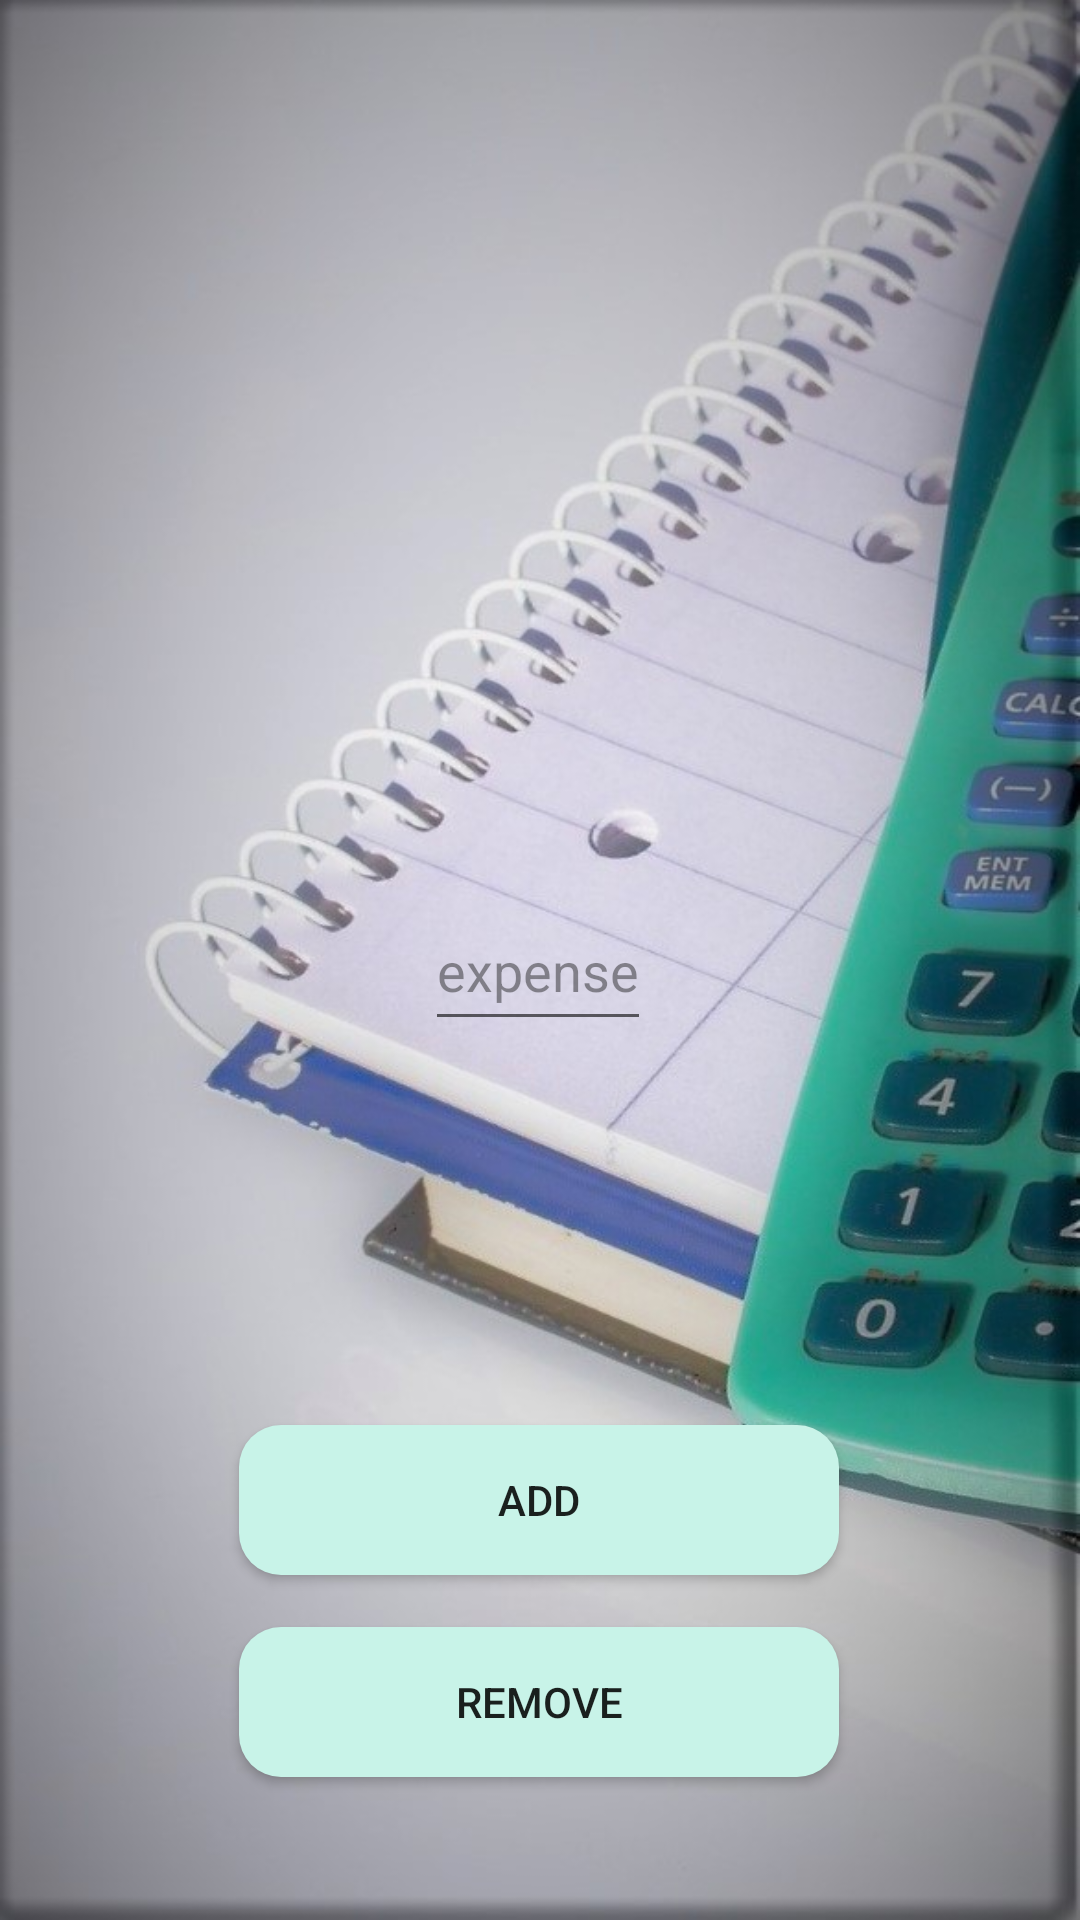

Reconstruct the res/layout file that produces this screen, plus the resources it refers to.
<!-- AndroidManifest.xml: application theme AppTheme -->
<!-- res/layout/activity_enter_exp.xml -->
<?xml version="1.0" encoding="utf-8"?>
<androidx.constraintlayout.widget.ConstraintLayout xmlns:android="http://schemas.android.com/apk/res/android"
    xmlns:app="http://schemas.android.com/apk/res-auto"
    xmlns:tools="http://schemas.android.com/tools"
    android:layout_width="match_parent"
    android:layout_height="match_parent"
    tools:context=".enter_exp"
    android:background="@drawable/calculator2">


    <TextView
        android:id="@+id/textView9"
        android:layout_width="wrap_content"
        android:layout_height="wrap_content"
        android:fontFamily="cursive"
        android:text=""
        android:textSize="25dp"
        app:layout_constraintBottom_toBottomOf="parent"
        app:layout_constraintEnd_toEndOf="parent"
        app:layout_constraintHorizontal_bias="0.498"
        app:layout_constraintStart_toStartOf="parent"
        app:layout_constraintTop_toTopOf="parent"
        app:layout_constraintVertical_bias="0.035" />

    <Button
        android:id="@+id/button6"
        android:layout_width="wrap_content"
        android:layout_height="wrap_content"
        android:background="@drawable/button_background"
        android:text="Add"
        app:layout_constraintBottom_toBottomOf="parent"
        app:layout_constraintEnd_toEndOf="parent"
        app:layout_constraintHorizontal_bias="0.497"
        app:layout_constraintStart_toStartOf="parent"
        app:layout_constraintTop_toBottomOf="@+id/editTextNumber"
        app:layout_constraintVertical_bias="0.527" />

    <EditText
        android:id="@+id/editTextNumber"
        android:layout_width="wrap_content"
        android:layout_height="50dp"
        android:hint="expense"
        android:inputType="number"
        android:textColorHint="#70101010"
        app:layout_constraintBottom_toBottomOf="parent"
        app:layout_constraintEnd_toEndOf="parent"
        app:layout_constraintHorizontal_bias="0.498"
        app:layout_constraintStart_toStartOf="parent"
        app:layout_constraintTop_toBottomOf="@+id/textView9"
        app:layout_constraintVertical_bias="0.451" />

    <Button
        android:id="@+id/button14"
        android:layout_width="wrap_content"
        android:layout_height="wrap_content"
        android:text="remove"
        app:layout_constraintBottom_toBottomOf="parent"
        app:layout_constraintEnd_toEndOf="parent"
        app:layout_constraintHorizontal_bias="0.498"
        app:layout_constraintStart_toStartOf="parent"
        android:background="@drawable/button_background"
        app:layout_constraintTop_toBottomOf="@+id/button6"
        app:layout_constraintVertical_bias="0.269" />
</androidx.constraintlayout.widget.ConstraintLayout>
<!-- resources referenced by this layout -->
<resources>
  <!-- drawable button_background (drawable) -->
  <?xml version="1.0" encoding="utf-8"?>
  <shape xmlns:android="http://schemas.android.com/apk/res/android" android:shape="rectangle" >
      <corners
          android:radius="14dp"
          />
      <solid
          android:color="#C8F3E8"
          />
      <size
          android:width="200dp"
          android:height="50dp"
          />
  </shape>
  <!-- drawable calculator2: jpg bitmap (drawable, 97260 bytes) -->
  <style name="AppTheme" parent="Theme.AppCompat.Light.NoActionBar">
          
          <item name="colorPrimary">@color/colorPrimary</item>
          <item name="colorPrimaryDark">#0A0B0B</item>
          <item name="colorAccent">@color/colorPrimary</item>
      </style>
  <color name="colorPrimary">#0E0E0E</color>
</resources>
